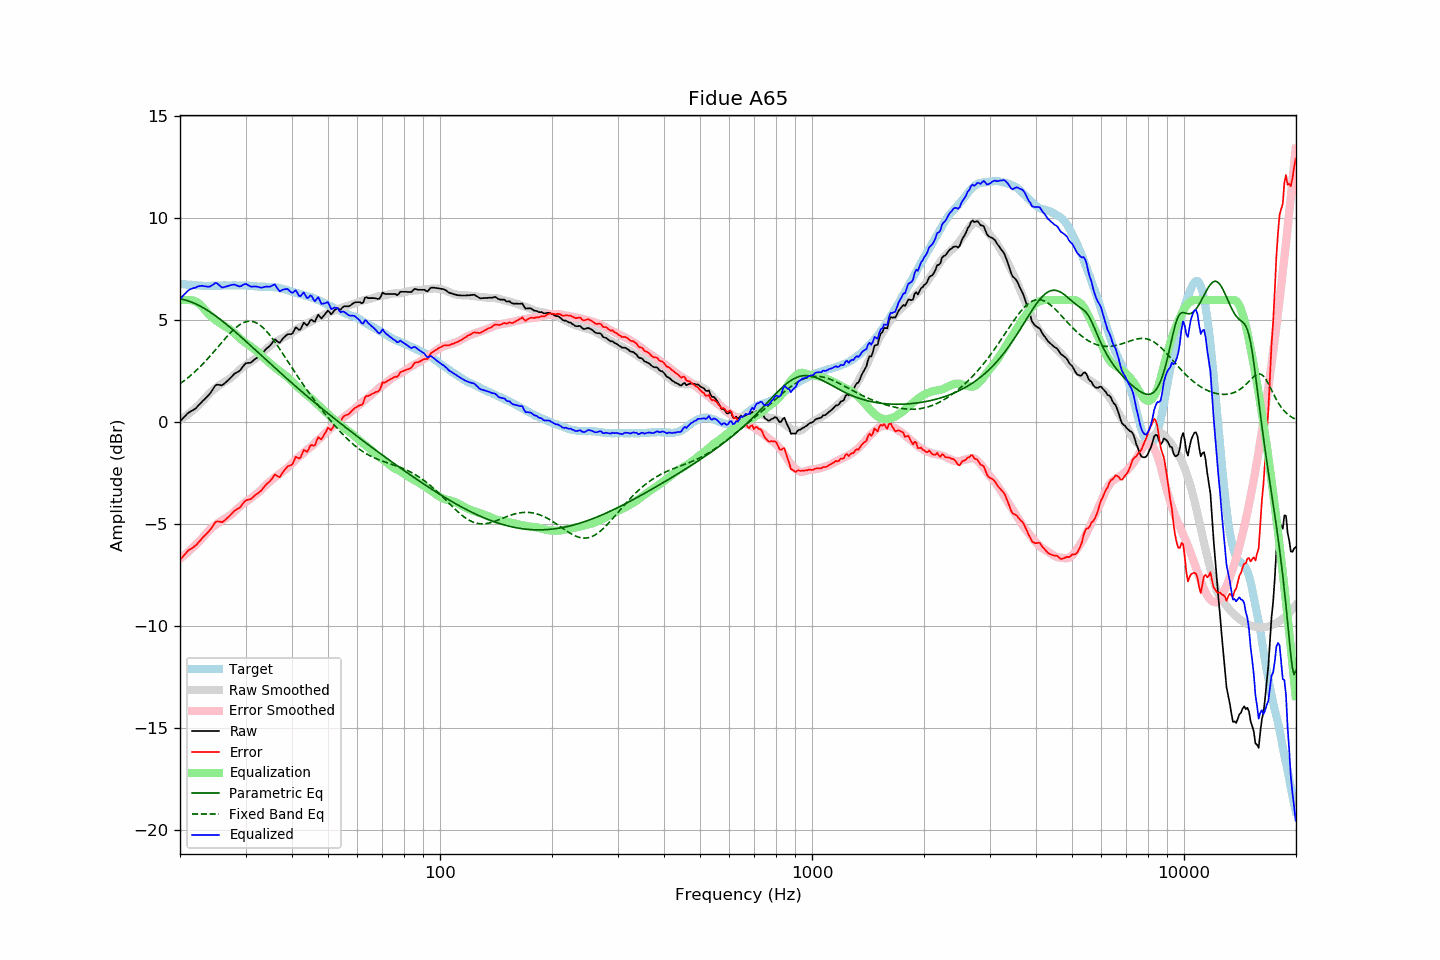

The data file committed next to this chart (first rows):
frequency, raw, error, smoothed, error_smoothed, equalization, parametric_eq, fixed_band_eq, equalized_raw, equalized_smoothed, target
20.00, 0.04, -6.75, 0.11, -6.68, 6.00, 6.06, 1.90, 6.04, 6.11, 6.80
20.20, 0.13, -6.65, 0.17, -6.62, 6.00, 6.04, 1.95, 6.13, 6.17, 6.78
20.40, 0.21, -6.56, 0.22, -6.56, 6.00, 6.03, 2.01, 6.21, 6.22, 6.77
20.61, 0.30, -6.47, 0.28, -6.49, 6.00, 6.01, 2.07, 6.30, 6.28, 6.77
20.81, 0.38, -6.37, 0.34, -6.42, 6.00, 5.98, 2.13, 6.38, 6.34, 6.75
21.02, 0.46, -6.29, 0.40, -6.35, 6.00, 5.96, 2.20, 6.46, 6.40, 6.75
21.23, 0.51, -6.23, 0.46, -6.28, 6.00, 5.93, 2.26, 6.51, 6.46, 6.74
21.44, 0.55, -6.20, 0.53, -6.21, 5.99, 5.90, 2.33, 6.55, 6.52, 6.75
21.66, 0.60, -6.14, 0.59, -6.14, 5.98, 5.87, 2.40, 6.58, 6.57, 6.74
21.87, 0.64, -6.09, 0.66, -6.06, 5.95, 5.84, 2.47, 6.59, 6.61, 6.73
22.09, 0.70, -6.02, 0.74, -5.99, 5.91, 5.80, 2.54, 6.62, 6.65, 6.72
22.31, 0.79, -5.93, 0.81, -5.91, 5.87, 5.77, 2.61, 6.66, 6.68, 6.72
22.54, 0.87, -5.84, 0.88, -5.83, 5.81, 5.73, 2.69, 6.68, 6.69, 6.71
22.76, 0.95, -5.76, 0.96, -5.75, 5.74, 5.68, 2.77, 6.70, 6.70, 6.71
22.99, 1.04, -5.66, 1.05, -5.66, 5.66, 5.64, 2.85, 6.70, 6.70, 6.70
23.22, 1.11, -5.58, 1.14, -5.57, 5.57, 5.60, 2.93, 6.68, 6.70, 6.69
23.45, 1.19, -5.50, 1.22, -5.47, 5.47, 5.55, 3.02, 6.67, 6.70, 6.70
23.69, 1.27, -5.42, 1.31, -5.38, 5.38, 5.50, 3.10, 6.66, 6.70, 6.69
23.92, 1.36, -5.33, 1.40, -5.30, 5.30, 5.45, 3.19, 6.65, 6.69, 6.69
24.16, 1.45, -5.24, 1.47, -5.22, 5.22, 5.40, 3.28, 6.68, 6.70, 6.70
24.40, 1.58, -5.13, 1.55, -5.15, 5.15, 5.34, 3.37, 6.73, 6.70, 6.71
24.65, 1.69, -5.01, 1.61, -5.09, 5.09, 5.29, 3.46, 6.78, 6.70, 6.70
24.89, 1.81, -4.89, 1.68, -5.03, 5.03, 5.23, 3.55, 6.84, 6.70, 6.70
25.14, 1.85, -4.85, 1.73, -4.97, 4.97, 5.17, 3.64, 6.82, 6.70, 6.70
25.39, 1.84, -4.86, 1.79, -4.91, 4.91, 5.11, 3.74, 6.76, 6.71, 6.70
25.65, 1.83, -4.87, 1.85, -4.86, 4.86, 5.05, 3.83, 6.69, 6.71, 6.70
25.91, 1.81, -4.90, 1.90, -4.81, 4.81, 4.99, 3.92, 6.62, 6.71, 6.71
26.16, 1.86, -4.86, 1.96, -4.76, 4.76, 4.93, 4.01, 6.62, 6.71, 6.72
26.43, 1.93, -4.79, 2.00, -4.71, 4.71, 4.87, 4.10, 6.64, 6.71, 6.72
26.69, 2.00, -4.71, 2.05, -4.67, 4.67, 4.80, 4.19, 6.67, 6.72, 6.72
26.96, 2.07, -4.64, 2.10, -4.62, 4.62, 4.74, 4.28, 6.69, 6.72, 6.72
27.23, 2.15, -4.56, 2.15, -4.57, 4.57, 4.67, 4.36, 6.72, 6.72, 6.72
27.50, 2.23, -4.48, 2.21, -4.51, 4.51, 4.60, 4.44, 6.74, 6.72, 6.71
27.77, 2.31, -4.41, 2.28, -4.44, 4.44, 4.54, 4.52, 6.75, 6.72, 6.72
28.05, 2.39, -4.33, 2.36, -4.36, 4.36, 4.47, 4.60, 6.76, 6.72, 6.72
28.33, 2.43, -4.28, 2.43, -4.29, 4.29, 4.40, 4.66, 6.72, 6.72, 6.71
28.62, 2.48, -4.23, 2.51, -4.21, 4.21, 4.33, 4.73, 6.70, 6.72, 6.71
28.90, 2.52, -4.19, 2.58, -4.14, 4.14, 4.26, 4.78, 6.66, 6.72, 6.72
29.19, 2.61, -4.10, 2.64, -4.07, 4.07, 4.19, 4.83, 6.69, 6.72, 6.72
29.48, 2.72, -3.99, 2.70, -4.01, 4.01, 4.12, 4.87, 6.74, 6.71, 6.72
29.78, 2.82, -3.89, 2.76, -3.95, 3.95, 4.05, 4.91, 6.77, 6.71, 6.71
30.08, 2.90, -3.82, 2.81, -3.89, 3.89, 3.98, 4.93, 6.80, 6.71, 6.72
30.38, 2.91, -3.80, 2.87, -3.84, 3.84, 3.91, 4.95, 6.75, 6.70, 6.71
30.68, 2.92, -3.78, 2.92, -3.78, 3.78, 3.83, 4.96, 6.71, 6.70, 6.70
30.99, 2.93, -3.76, 2.97, -3.72, 3.72, 3.76, 4.96, 6.66, 6.69, 6.70
31.30, 2.99, -3.69, 3.02, -3.66, 3.66, 3.69, 4.95, 6.66, 6.69, 6.69
31.61, 3.06, -3.62, 3.08, -3.60, 3.60, 3.62, 4.93, 6.67, 6.68, 6.68
31.93, 3.12, -3.55, 3.13, -3.54, 3.54, 3.54, 4.90, 6.67, 6.68, 6.67
32.24, 3.17, -3.49, 3.19, -3.48, 3.48, 3.47, 4.86, 6.66, 6.67, 6.67
32.57, 3.22, -3.43, 3.25, -3.41, 3.41, 3.40, 4.81, 6.64, 6.67, 6.66
32.89, 3.27, -3.38, 3.32, -3.34, 3.34, 3.33, 4.76, 6.61, 6.66, 6.65
33.22, 3.35, -3.30, 3.40, -3.26, 3.26, 3.26, 4.69, 6.61, 6.66, 6.65
33.55, 3.45, -3.20, 3.48, -3.18, 3.18, 3.18, 4.62, 6.63, 6.65, 6.65
33.89, 3.55, -3.10, 3.55, -3.10, 3.10, 3.11, 4.54, 6.65, 6.65, 6.66
34.23, 3.63, -3.01, 3.62, -3.03, 3.03, 3.04, 4.46, 6.66, 6.65, 6.64
34.57, 3.69, -2.95, 3.68, -2.96, 2.96, 2.97, 4.36, 6.65, 6.65, 6.64
34.92, 3.76, -2.88, 3.74, -2.90, 2.90, 2.89, 4.27, 6.66, 6.64, 6.64
35.27, 3.86, -2.78, 3.81, -2.83, 2.83, 2.82, 4.17, 6.69, 6.64, 6.65
35.62, 3.97, -2.66, 3.87, -2.76, 2.76, 2.75, 4.06, 6.74, 6.63, 6.63
35.97, 4.07, -2.56, 3.93, -2.70, 2.70, 2.68, 3.95, 6.77, 6.62, 6.63
... 635 more rows
